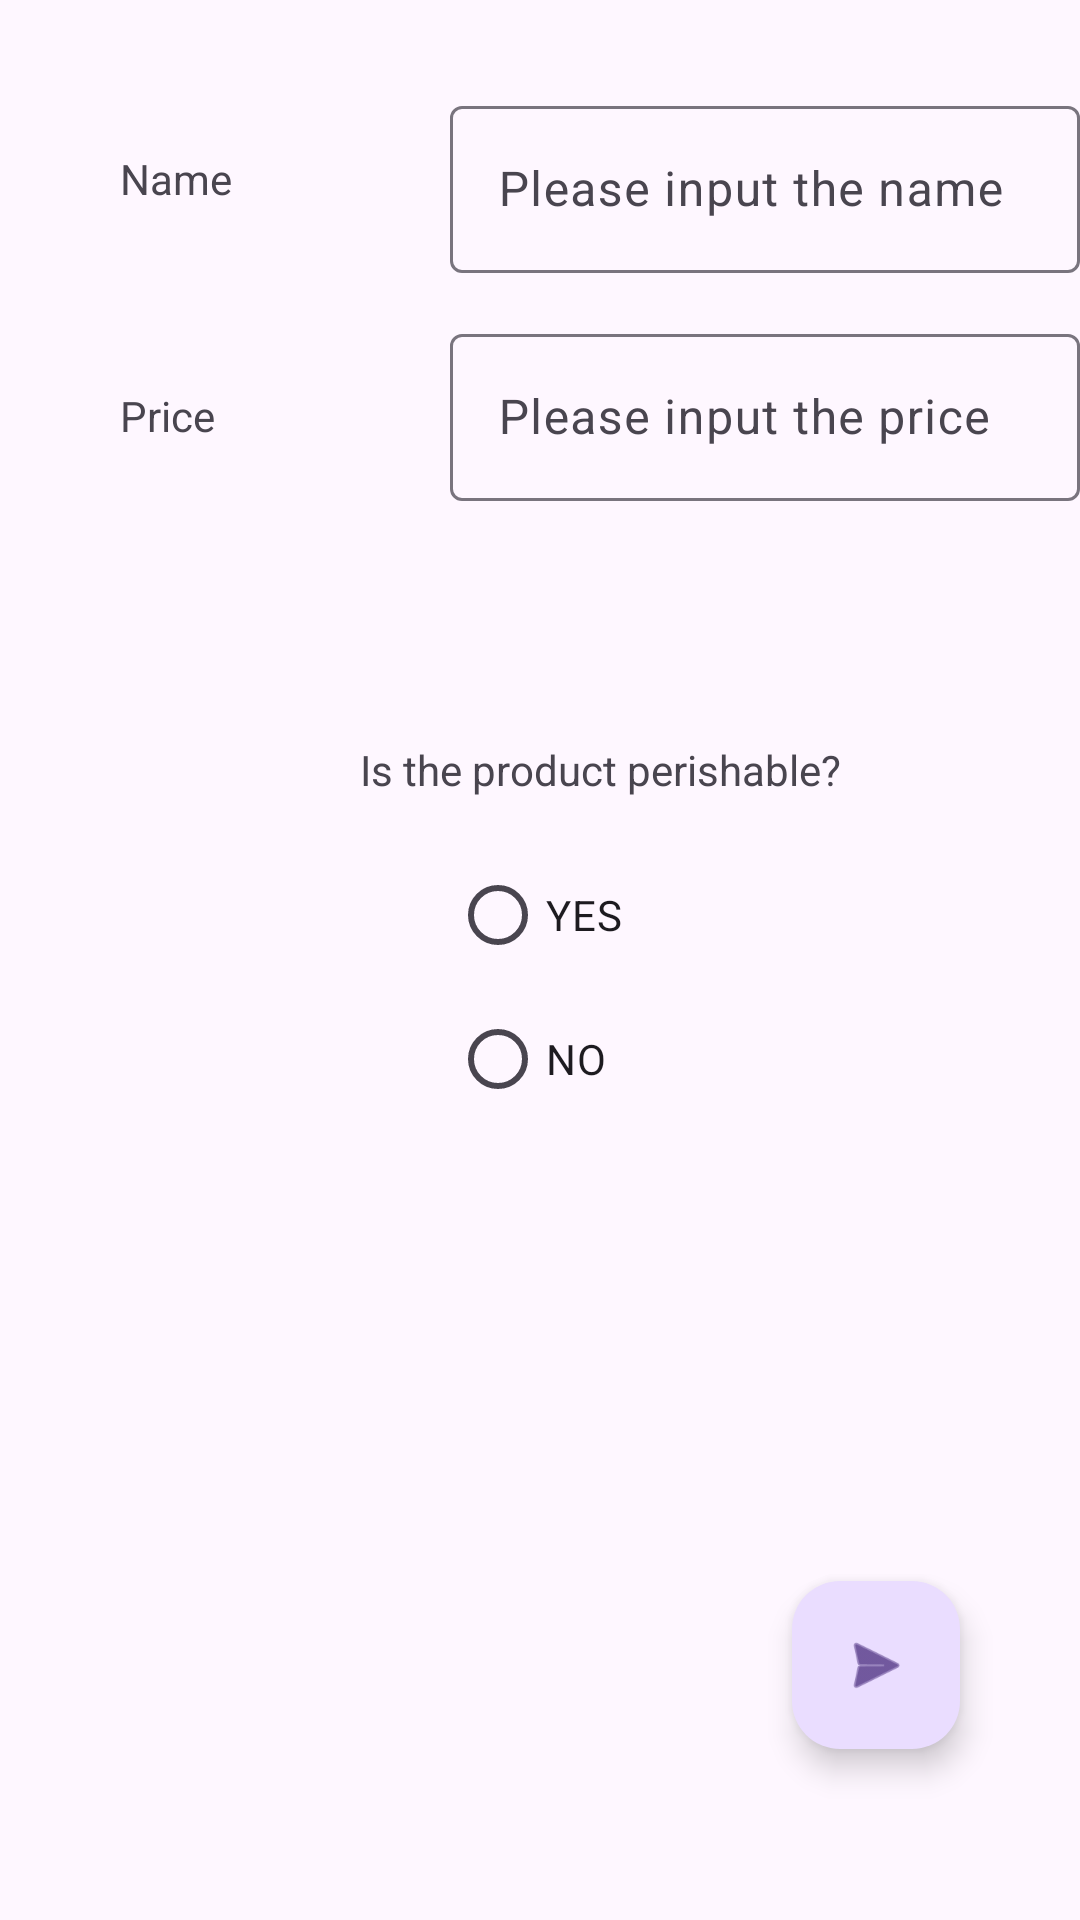

Write the Android layout XML for this screen, with the resource values it uses.
<!-- AndroidManifest.xml: application theme Theme.Grocery -->
<!-- res/layout/activity_add_grocery.xml -->
<?xml version="1.0" encoding="utf-8"?>
<androidx.constraintlayout.widget.ConstraintLayout xmlns:android="http://schemas.android.com/apk/res/android"
    xmlns:app="http://schemas.android.com/apk/res-auto"
    xmlns:tools="http://schemas.android.com/tools"
    android:id="@+id/constraint_layout"
    android:layout_width="match_parent"
    android:layout_height="match_parent"
    tools:context=".AddGrocery">

    <com.google.android.material.textfield.TextInputLayout
        android:id="@+id/ti_name"
        android:layout_width="match_parent"
        android:layout_height="wrap_content"
        android:layout_marginStart="150dp"
        android:layout_marginTop="30dp"
        app:layout_constraintStart_toStartOf="parent"
        app:layout_constraintTop_toTopOf="parent">

        <com.google.android.material.textfield.TextInputEditText
            android:id="@+id/et_name"
            android:layout_width="match_parent"
            android:layout_height="wrap_content"
            android:hint="@string/et_name" />
    </com.google.android.material.textfield.TextInputLayout>

    <TextView
        android:id="@+id/tv_name"
        android:layout_width="wrap_content"
        android:layout_height="wrap_content"
        android:layout_marginStart="40dp"
        android:layout_marginTop="50dp"
        android:text="@string/tv_name"
        app:layout_constraintStart_toStartOf="parent"
        app:layout_constraintTop_toTopOf="parent" />

    <TextView
        android:id="@+id/tv_price"
        android:layout_width="wrap_content"
        android:layout_height="wrap_content"
        android:layout_marginStart="40dp"
        android:layout_marginTop="60dp"
        android:text="@string/tv_price"
        app:layout_constraintStart_toStartOf="parent"
        app:layout_constraintTop_toBottomOf="@+id/tv_name" />

    <com.google.android.material.textfield.TextInputLayout
        android:id="@+id/ti_price"
        android:layout_width="match_parent"
        android:layout_height="wrap_content"
        android:layout_marginStart="150dp"
        android:layout_marginTop="15dp"
        app:layout_constraintStart_toStartOf="parent"
        app:layout_constraintTop_toBottomOf="@+id/ti_name">

        <com.google.android.material.textfield.TextInputEditText
            android:id="@+id/et_price"
            android:layout_width="match_parent"
            android:layout_height="wrap_content"
            android:hint="@string/et_price" />
    </com.google.android.material.textfield.TextInputLayout>

    <TextView
        android:id="@+id/tv_perishable"
        android:layout_width="wrap_content"
        android:layout_height="wrap_content"
        android:layout_marginStart="120dp"
        android:layout_marginTop="80dp"
        android:text="@string/tv_perishable"
        app:layout_constraintStart_toStartOf="parent"
        app:layout_constraintTop_toBottomOf="@+id/ti_price" />

    <RadioGroup
        android:id="@+id/rg_perishable"
        android:layout_width="wrap_content"
        android:layout_height="wrap_content"
        android:layout_marginStart="150dp"
        android:layout_marginTop="15dp"
        app:layout_constraintStart_toStartOf="parent"
        app:layout_constraintTop_toBottomOf="@+id/tv_perishable">

        <RadioButton
            android:id="@+id/rb_yes"
            android:layout_width="match_parent"
            android:layout_height="wrap_content"
            android:text="@string/rg_yes" />

        <RadioButton
            android:id="@+id/rb_no"
            android:layout_width="match_parent"
            android:layout_height="wrap_content"
            android:text="@string/rg_no" />
    </RadioGroup>

    <com.google.android.material.floatingactionbutton.FloatingActionButton
        android:id="@+id/fab_send"
        android:layout_width="wrap_content"
        android:layout_height="wrap_content"
        android:layout_marginTop="150dp"
        android:layout_marginEnd="40dp"
        android:clickable="true"
        android:contentDescription="Add"
        app:layout_constraintEnd_toEndOf="parent"
        app:layout_constraintTop_toBottomOf="@+id/rg_perishable"
        app:srcCompat="@android:drawable/ic_menu_send" />
</androidx.constraintlayout.widget.ConstraintLayout>
<!-- resources referenced by this layout -->
<resources>
  <string name="et_name">Please input the name</string>
  <string name="et_price">Please input the price</string>
  <string name="rg_no">NO</string>
  <string name="rg_yes">YES</string>
  <string name="tv_name">Name</string>
  <string name="tv_perishable">Is the product perishable?</string>
  <string name="tv_price">Price</string>
  <style name="Theme.Grocery" parent="Base.Theme.Grocery" />
  <style name="Base.Theme.Grocery" parent="Theme.Material3.DayNight.NoActionBar">
          
          
      </style>
</resources>
